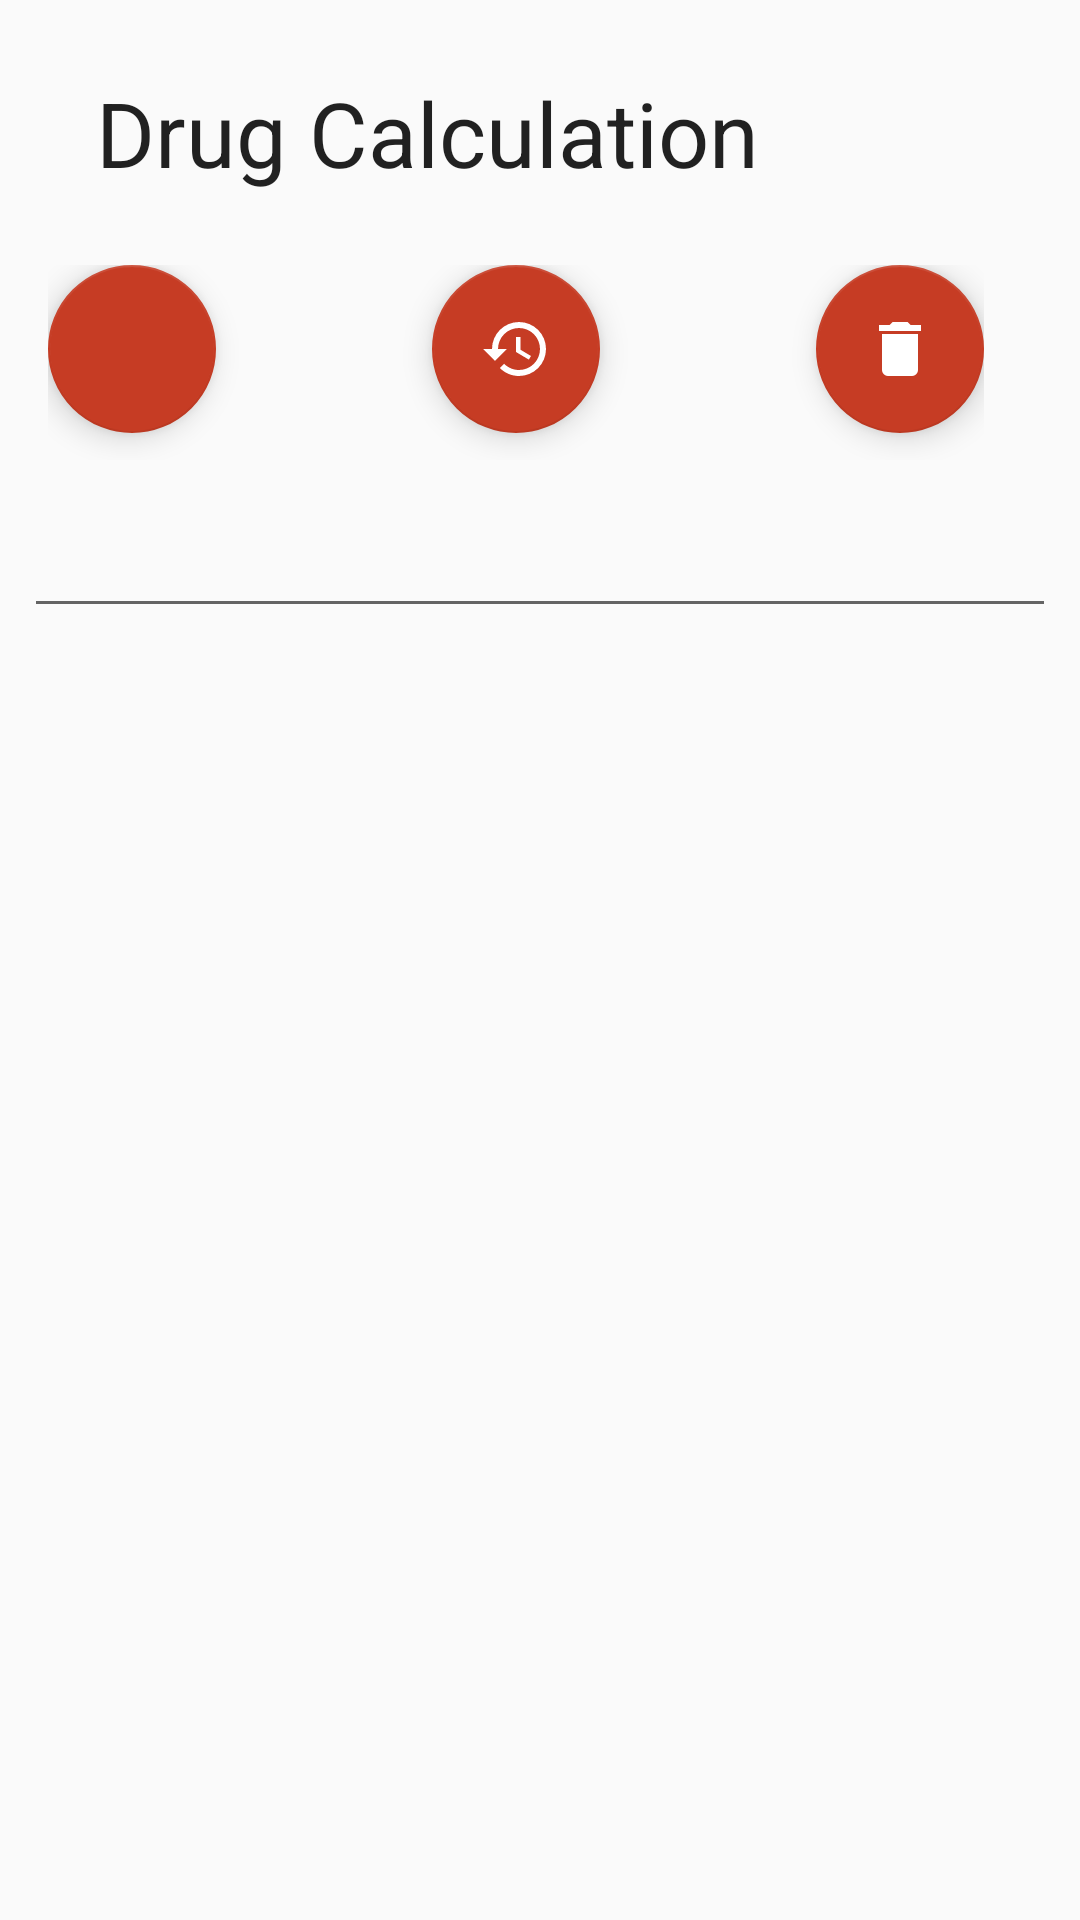

Here is an Android app screen rendered from its layout file. Give the layout XML and the strings, colors and styles it references.
<!-- AndroidManifest.xml: application theme AppTheme -->
<!-- res/layout/activity_manage_calculation.xml -->
<?xml version="1.0" encoding="utf-8"?>
<android.support.constraint.ConstraintLayout xmlns:android="http://schemas.android.com/apk/res/android"
    xmlns:app="http://schemas.android.com/apk/res-auto"
    xmlns:tools="http://schemas.android.com/tools"
    android:layout_width="wrap_content"
    android:layout_height="wrap_content"
    tools:context="com.example.dosecalculator.dosecalculator_angleseahospital.ManageCalculation">

    <LinearLayout
        android:layout_width="wrap_content"
        android:layout_height="wrap_content">

        <LinearLayout
            android:layout_width="match_parent"
            android:layout_height="match_parent"
            android:orientation="horizontal">

            <android.support.constraint.ConstraintLayout
                android:layout_width="match_parent"
                android:layout_height="match_parent"
                android:layout_weight="2">

                <TextView
                    android:id="@+id/textView"
                    android:layout_width="wrap_content"
                    android:layout_height="wrap_content"
                    android:layout_marginTop="24dp"
                    android:layout_weight="2"
                    android:text="Drug Calculation"
                    android:textAppearance="@style/TextAppearance.AppCompat"
                    android:textSize="30sp"
                    app:layout_constraintTop_toTopOf="parent"
                    android:layout_marginLeft="32dp"
                    app:layout_constraintLeft_toLeftOf="parent" />

                <ListView
                    android:layout_width="323dp"
                    android:layout_height="216dp"
                    android:layout_marginLeft="32dp"
                    android:layout_marginRight="32dp"
                    app:layout_constraintLeft_toLeftOf="parent"
                    app:layout_constraintRight_toRightOf="parent"
                    android:layout_marginTop="0dp"
                    app:layout_constraintTop_toBottomOf="@+id/editText"
                    app:layout_constraintHorizontal_bias="0.333" />

                <EditText
                    android:id="@+id/editText"
                    android:layout_width="0dp"
                    android:layout_height="40dp"
                    android:layout_marginEnd="8dp"
                    android:layout_marginLeft="32dp"
                    android:layout_marginRight="32dp"
                    android:layout_marginStart="8dp"
                    android:layout_marginTop="16dp"
                    android:ems="10"
                    android:inputType="textPersonName"
                    app:layout_constraintLeft_toLeftOf="parent"
                    app:layout_constraintRight_toRightOf="parent"
                    app:layout_constraintTop_toBottomOf="@+id/relativeLayout" />

                <RelativeLayout
                    android:id="@+id/relativeLayout"
                    android:layout_width="match_parent"
                    android:layout_height="65dp"
                    android:layout_marginEnd="32dp"
                    android:layout_marginLeft="32dp"
                    android:layout_marginRight="32dp"
                    android:layout_marginStart="16dp"
                    android:layout_marginTop="24dp"
                    android:layout_weight="2"
                    app:layout_constraintLeft_toLeftOf="parent"
                    app:layout_constraintRight_toRightOf="parent"
                    app:layout_constraintTop_toBottomOf="@+id/textView">

                    <android.support.design.widget.FloatingActionButton
                        android:id="@+id/btn_calc_add"
                        android:layout_width="match_parent"
                        android:layout_height="wrap_content"
                        android:layout_alignParentLeft="true"
                        android:layout_centerHorizontal="true"
                        android:layout_weight="1"
                        android:clickable="true"
                        app:fabSize="normal"
                        app:srcCompat="@drawable/plus_icon" />

                    <android.support.design.widget.FloatingActionButton
                        android:id="@+id/floatingActionButton2"
                        android:layout_width="match_parent"
                        android:layout_height="wrap_content"
                        android:layout_alignParentLeft="false"
                        android:layout_centerHorizontal="true"
                        android:layout_weight="1"
                        android:clickable="true"
                        app:fabSize="normal"
                        app:srcCompat="@drawable/update_icon" />

                    <android.support.design.widget.FloatingActionButton
                        android:id="@+id/floatingActionButton3"
                        android:layout_width="match_parent"
                        android:layout_height="wrap_content"
                        android:layout_alignParentRight="true"
                        android:layout_weight="1"
                        android:clickable="true"
                        app:fabSize="normal"
                        app:srcCompat="@drawable/delete_icon" />

                </RelativeLayout>
            </android.support.constraint.ConstraintLayout>

        </LinearLayout>

    </LinearLayout>

</android.support.constraint.ConstraintLayout>
<!-- resources referenced by this layout -->
<resources>
  <!-- drawable delete_icon (drawable) -->
  <vector xmlns:android="http://schemas.android.com/apk/res/android"
      android:height="24dp"
      android:width="24dp"
      android:viewportWidth="24"
      android:viewportHeight="24">
      <path android:fillColor="#fff" android:pathData="M19,4H15.5L14.5,3H9.5L8.5,4H5V6H19M6,19A2,2 0 0,0 8,21H16A2,2 0 0,0 18,19V7H6V19Z" />
  </vector>
  <!-- drawable update_icon (drawable) -->
  <vector xmlns:android="http://schemas.android.com/apk/res/android"
      android:height="24dp"
      android:width="24dp"
      android:viewportWidth="24"
      android:viewportHeight="24">
      <path android:fillColor="#fff" android:pathData="M13,3A9,9 0 0,0 4,12H1L4.89,15.89L4.96,16.03L9,12H6A7,7 0 0,1 13,5A7,7 0 0,1 20,12A7,7 0 0,1 13,19C11.07,19 9.32,18.21 8.06,16.94L6.64,18.36C8.27,20 10.5,21 13,21A9,9 0 0,0 22,12A9,9 0 0,0 13,3M12,8V13L16.28,15.54L17,14.33L13.5,12.25V8H12Z" />
  </vector>
  <style name="AppTheme" parent="Theme.AppCompat.Light.DarkActionBar">
          
          <item name="colorPrimary">@color/colorPrimary</item>
          <item name="colorPrimaryDark">@color/colorPrimaryDark</item>
          <item name="android:windowActionBarOverlay">false</item>
          <item name="colorAccent">@color/colorAccent</item>
      </style>
  <color name="colorPrimary">#272a78</color>
  <color name="colorPrimaryDark">#101369</color>
  <color name="colorAccent">#c63c24</color>
</resources>
